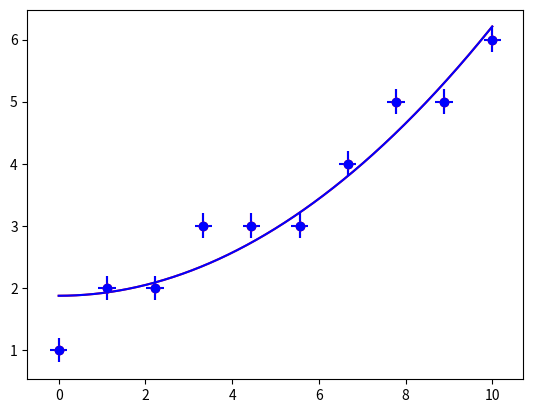

Python code for this plot:
import numpy as np
from numpy import ndarray, float64
from scipy.optimize import curve_fit
from scipy.stats import norm
import scipy.stats as sc

def decimal_val(x,decimals = 2, exp=0, udm: str = '') -> str:
    x = np.round(x*np.power(10.0,-exp),decimals)
    return f'{x} {udm}' if exp == 0 else f'{x}e{exp} {udm}'


def final_val(x,sigma,decimals = 2,exp = 0, udm: str = '') -> str:
    x = np.round(x*np.power(10.0,-exp),decimals)
    sigma = np.round(sigma*np.power(10.0,-exp),decimals)
    return f'{x} ± {sigma} {udm}' if exp == 0 else f'({x} ± {sigma})e{exp} {udm}'

'''
Classe per le interpolazioni (sfrutta sc.curve_fit)

__init__:
    X: valori sull'asse delle ascisse
    Y: valori sull'asse delle ordinate
    f: funzione per l'interpolazione
    sigmaY_strumento: incertezza delle Y
    p0: initial guess per i parametri di f
    weights: pesi per minimi quadrati pesati

NOTA: 
    la classe stima il chiquadro e il pvalue solo se è dato un certo sigmaY_strumento,
    altrimenti si limita a stimare a posteriori il sigmaY.
    Se il parametro weights non è nullo il sigmaY viene calcolato con il metodo dei minimi quadrati pesati
'''

class Interpolazione:
    def __init__(self,X: ndarray[float64], Y: ndarray[float64],f,sigmaY: ndarray[float64] | float64 = None,p0 = None,weights: ndarray[float64] = None, names: list[str] = None) -> None:
        self.f = f
        self.Ydata = Y.astype('float64')
        self.Xdata = X.astype('float64')
        self.N = len(X)

        self.bval, self.cov_matrix = curve_fit(f,X,Y,p0=p0)
        self.sigma_bval = np.sqrt(np.diag(self.cov_matrix)) * (self.N/(self.N-len(self.bval))) # CORREZIONE DI BESSEL per interpolazioni

        # self.sigmaY = np.sqrt(self.__sigmaY()**2 + sigmaY_strumento**2) # propaga con sigmaY strumento

        if sigmaY is not None:
            self.sigmaY = sigmaY
            self.dof = self.N - len(self.bval)
            self.chi2 = self.__chi2()
            self.rchi2 = self.__chi2()/self.dof
            self.pvalue = 1 - sc.chi2.cdf(self.chi2,df=self.dof)
            # self.pvalue = np.round(sc.chi2.sf(self.chi2, self.dof)*100,1)
        else:
            if weights is not None: # minimi quadrati pesati
                self.w = weights
                self.sigmaY = self.__w_sigmaY()
            else:                   # minimi quadrati
                self.sigmaY = self.__sigmaY()
                
        self.names = names

    def __sigmaY(self): # deviazione standard
        return np.sqrt(
            np.sum( (self.Ydata - self.f(self.Xdata,*self.bval))**2 ) 
            / (self.N - len(self.bval)))
    
    def __w_sigmaY(self): # minimi quadrati pesati
        return np.sqrt(
            np.sum(self.w*((self.Ydata - self.f(self.Xdata,*self.bval))**2)) /
            ((np.sum(self.w)*(self.N-len(self.bval))) / self.N)
        )

    def __chi2(self):
        exp_val = self.f(self.Xdata,*self.bval)
        return np.round(np.sum(((self.Ydata - exp_val) / self.sigmaY)**2) / self.dof, 2)
    
    def draw(self,N=1000,xscale=''):
        x = np.empty(N,dtype=np.float64)
        y = np.empty_like(x)
        if xscale=='log':
            x = np.logspace(np.log10(np.min(self.Xdata)),np.log10(np.max(self.Ydata)),N)
        else:
            x = np.linspace(np.min(self.Xdata),np.max(self.Xdata),N)
        y = self.f(x,*self.bval)
        return x,y
            
        

    def __repr__(self) -> str:
        return str(self)

    def __str__(self) -> str:
        s1 = f"""   
Parameters: {self.bval} 
Sigma parameters: {self.sigma_bval}

sigmaY: {self.sigmaY}
"""
        s2 = f"""
chi2: {np.round(self.chi2,2)}
chi2 ridotto: {np.round(self.rchi2,2)}
pvalue: {np.round(self.pvalue*100,1)}% 

dof: {self.dof}""" if hasattr(self,'chi2') else ''
        
        s3 = f"""
covariance:\n{self.cov_matrix}    

"""

        s4 = ''
        if self.names != None: # assegna i nomi alle variabili
            s4 = '---------- VALORI FIT: -----------\n'
            for n,v,s in zip(self.names,self.bval,self.sigma_bval):
                s4 += f"{n}: {v} ± {s}\n"

        return s1 + s2 + s3 + s4

class Interpolazione2(Interpolazione):
    def __init__(self,X,Y,f,error_propag,sigmaY,sigmaX,p0 = None,weights: ndarray[float64] = None, names: list[str] = None, iteration=1):
        super().__init__(X,Y,f,sigmaY,names=names,p0 = p0,weights=weights)
        self.sigmaX = sigmaX
        self.error_propag = error_propag
        
        sigma_y_prop = 0
        sigma_y_tot = self.sigmaY
        for _ in range(iteration):
            sigma_y_prop = error_propag(self.Xdata,self.sigmaX,self.bval,self.cov_matrix)
            sigma_y_tot = np.sqrt(sigma_y_prop**2 + sigma_y_tot**2)
            
            print(sigma_y_prop[0],sigma_y_tot[0])
            new_interpolation = Interpolazione(self.Xdata,self.Ydata,f,
                                               sigma_y_tot, # linea chiave
                                               self.bval,weights=weights,names=names)
            
            self.bval = new_interpolation.bval
            self.sigma_bval = new_interpolation.sigma_bval
            self.cov_matrix = new_interpolation.cov_matrix
            self.chi2 = new_interpolation.chi2
            self.rchi2 = new_interpolation.rchi2
            self.dof = new_interpolation.dof
        

def b_std(x: ndarray): # deviazione standard con correzione di bessel
    return np.sqrt(np.sum((x - np.mean(x))**2)/(len(x)-1))

def probability_under_norm(mean,sigma,val):
    x = np.linspace(mean - 5*sigma,mean+5*sigma,1000)
    y = norm.pdof(x,loc = mean,scale = sigma)
    index_1,index_2 = 0,0
    i = 0
    t = np.abs(mean-val)/sigma
    for v in x:
        if v<mean-t*sigma:
            index_1 = i
        if v>mean+t*sigma:
            index_2 = i
            break
        i+=1
    A = np.trapz(y[index_1:index_2], x[index_1:index_2])
    return np.round(A,3)


if __name__ == '__main__':

    # print(probability_under_norm(0.2474,0.0035,0.250))

    # val = 0.51543e-12
    # sigma_val = 1.543e-15
    # print(final_val(val,sigma_val,exp=-14, decimals=3))


    import matplotlib.pyplot as plt

    X = np.linspace(0,10,10)
    Y = np.array([1,2,2,3,3,3,4,5,5,6]) #np.sin(X)*X**2#np.sin(X)# np.array([i for i in np.random],dtype=float64)
    # r = RettaInterpolata(X,Y,1)
    # print(r)
    def ret(x,A,B):
         return A + B*x
    
    r = Interpolazione(X,Y,ret,0.2,names=['A','B'])
    # plt.errorbar(X,Y,fmt='o', yerr=r.sigmaY, capsize=7, color='red', ecolor='black')
    # plt.plot(*r.draw())
    # plt.show()
    # print(r)
    
    
    ###################################
    
    def par(x,A,B):
        return A + B*x**2
    
    def sigma_retta(x,sigmaX,bval,cov):
        [A,B] = bval
        [vA,vB] = np.diag(cov)
        vAB = cov[1][1]
        
        ddA = 1
        ddx = 2*B*X
        ddB = X
        
        return np.sqrt(ddA**2*vA + ddB**2*vB + ddx**2*sigmaX**2 + 2*ddA*ddB*vAB)
         
    
    p1 = Interpolazione2(X,Y,par,sigma_retta,0.2,0.2,iteration=10)
    p2 = Interpolazione(X,Y,par,0.2)
    
    print(p1.sigmaY,p2.sigmaY)
    
    plt.errorbar(X,Y,fmt='o', yerr=p1.sigmaY, capsize=0, color='red', ecolor='red')
    plt.plot(*p1.draw(),color='red')
    plt.errorbar(X,Y,fmt='o', yerr=p2.sigmaY,xerr=0.2, capsize=0, color='blue', ecolor='blue',)
    plt.plot(*p2.draw(),color='blue')
    plt.show()


    
    ##################################à

    # def f(x,a,b,c):
    #     return a*x**2 + b*x + c
    
    # X,Y = np.array([1,2,3,4,5,6,7,8], dtype=float64), np.array([1,3,10,15,28,33,45,64],dtype=float64)

    # r = Interpolazione(X,Y,f,names=['a','b','c'])
    # # print(r)
    # plt.errorbar(X,Y,fmt='o', yerr=r.sigmaY, capsize=7, color='red', ecolor='black')
    # plt.plot(r.x_best,r.y_best)
    # plt.show()